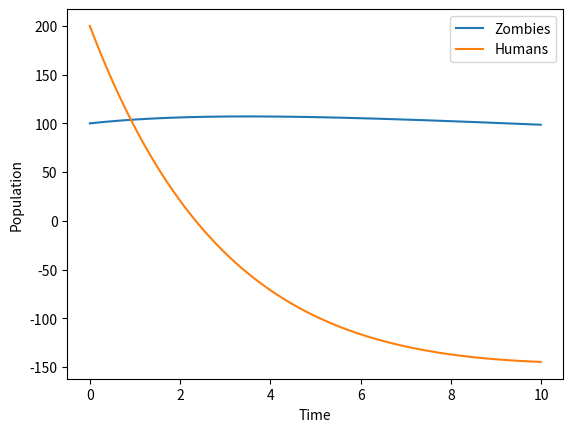

Python code for this plot:

"""
Using the algebraic Riccati equation (ARE) in a zombie apocalypse simulation might sound unconventional, but it's possible to frame aspects of the simulation in a way that leverages optimal control theory. Here's how you might go about it:

### 1. **Modeling the System**:
   - **State Variables**: Define the state of the system using variables such as the number of zombies, the number of healthy humans, resources, defense mechanisms, etc.
   - **Control Inputs**: Define the control inputs that can be manipulated to affect the system's state. These might include decisions on resource allocation, human deployment, attacking or retreating strategies, etc.
   - **Dynamics**: Create a mathematical model to describe how the state of the system evolves over time, considering the control inputs.

### 2. **Defining the Objective**:
   - **Objective Function**: Establish an objective function that you wish to optimize. This could be minimizing the number of zombies, maximizing the number of surviving humans, or a combination of several factors. A quadratic cost function could be employed, making the LQR approach relevant.
   - **Constraints**: If there are constraints on the control inputs or state variables (like limited resources), these must also be included in the formulation.

### 3. **Solving the Optimal Control Problem**:
   - **Use LQR**: By casting the problem in the LQR framework, you can leverage the algebraic Riccati equation to find the optimal control law. This requires linearizing the system dynamics if they are nonlinear.
   - **Simulate the Solution**: Implement the optimal control law in the simulation, allowing for adaptive strategies to respond to the zombie threat.

### 4. **Adapting to a Nonlinear or Stochastic Scenario**:
   - **Nonlinear Systems**: If the system's dynamics are highly nonlinear, you may need to look into more advanced control techniques like the Linear Quadratic Gaussian (LQG) or Model Predictive Control (MPC).
   - **Uncertainty and Noise**: Zombie behavior could be unpredictable. If the system includes stochastic elements, the Kalman filter or its variants could be used for state estimation, incorporating the ARE.

### 5. **Scenario Analysis**:
   - **Different Strategies**: By altering the weights in the cost function or constraints, you can simulate different survival strategies and analyze how they perform under various scenarios.

### Conclusion:
While a zombie apocalypse scenario is fictional and highly complex, applying control theory concepts and the algebraic Riccati equation can still be a fascinating exercise. It would likely be an abstraction and simplification of the actual dynamics of such a scenario but could provide insights into strategic decision-making, resource allocation, and adaptive responses. It might also make for an engaging and educational project in the field of applied mathematics or systems engineering.
"""

import matplotlib.pyplot as plt
import numpy as np
import scipy.linalg

# Parameters
zombie_growth_rate = 0.01
human_growth_rate = 0.005
interaction_rate = 0.02

# System Dynamics (linearized)
A = np.array([[zombie_growth_rate, interaction_rate],
              [-interaction_rate, human_growth_rate]])

B = np.array([[0.0],
              [1.0]])

# Cost Matrices
Q = np.array([[1.0, 0.0],
              [0.0, 1.0]])

R = np.array([[10.0]])

# Solving the Algebraic Riccati Equation
P = scipy.linalg.solve_continuous_are(A, B, Q, R)
K = np.linalg.inv(R) @ B.T @ P

# Simulation Parameters
dt = 0.01
time = np.arange(0, 10, dt)
zombies = np.zeros_like(time)
humans = np.zeros_like(time)
zombies[0] = 100
humans[0] = 200

# Simulating the Zombie Apocalypse
for t in range(1, len(time)):
    state = np.array([[zombies[t-1]], [humans[t-1]]])
    control = -K @ state
    dstate = A @ state + B @ control
    zombies[t] = zombies[t-1] + dstate[0, 0] * dt
    humans[t] = humans[t-1] + dstate[1, 0] * dt

# Plotting the Results
plt.plot(time, zombies, label='Zombies')
plt.plot(time, humans, label='Humans')
plt.xlabel('Time')
plt.ylabel('Population')
plt.legend()
plt.show()

"""
Simulating a zombie apocalypse is an unconventional application of control theory, and it involves modeling various aspects, such as human and zombie movement, human behavior, transmission dynamics, and so on. You might be interested in incorporating different techniques to create a realistic model. Here's a brief guide on how you can approach this task:

1. **Modeling the Spread**:
   - **SIR Models**: You can extend the Susceptible-Infected-Recovered (SIR) model to include zombies, treating the infection like a disease. You'll have Susceptible, Infected (zombies), and Recovered (or removed) states.
   - **Agent-Based Models**: You can create individual agents that represent humans and zombies, each with its dynamics and rules. 

2. **Control Techniques**:
   - **Model Predictive Control (MPC)**: This would allow you to model the interaction dynamics and apply control inputs (like containment strategies, cure distribution, etc.) to minimize the spread.
   - **Optimal Control with Dynamic Programming**: This method can help you find the optimal policy for various interventions over time.
   - **Reinforcement Learning**: It's a more experimental approach where you could train an agent to control the spread of zombies using different strategies, rewarding scenarios where fewer people get infected.

3. **Environment & Behavior Modeling**:
   - **Game Theory**: Humans and zombies could be modeled as players in a game, each with their strategies and payoffs.
   - **Network Models**: Social connections and physical locations can be represented as networks, affecting how the infection spreads.
   - **Behavioral Models**: Modeling human panic, social behavior, and government interventions will add realism.

4. **Simulation Tools**:
   - **MATLAB/Simulink**: For traditional control methods.
   - **Python with SciPy, NumPy, NetworkX**: For mathematical and network modeling.
   - **Unity with ML-Agents**: If you want to create a more visual simulation with AI components.

5. **Validation & Sensitivity Analysis**:
   - You'd likely want to validate the model with real-world data (if possible) and perform sensitivity analysis to understand how various parameters affect the outcomes.

6. **Ethical Considerations**:
   - Ensure that the model's purpose and utilization are in line with ethical principles, particularly if it's being used for serious research or policy decisions.

While this task doesn't fall within the conventional domain of optimal control theory, the synthesis of various modeling techniques, control methods, and simulation tools can make it an exciting and rewarding project.
"""
